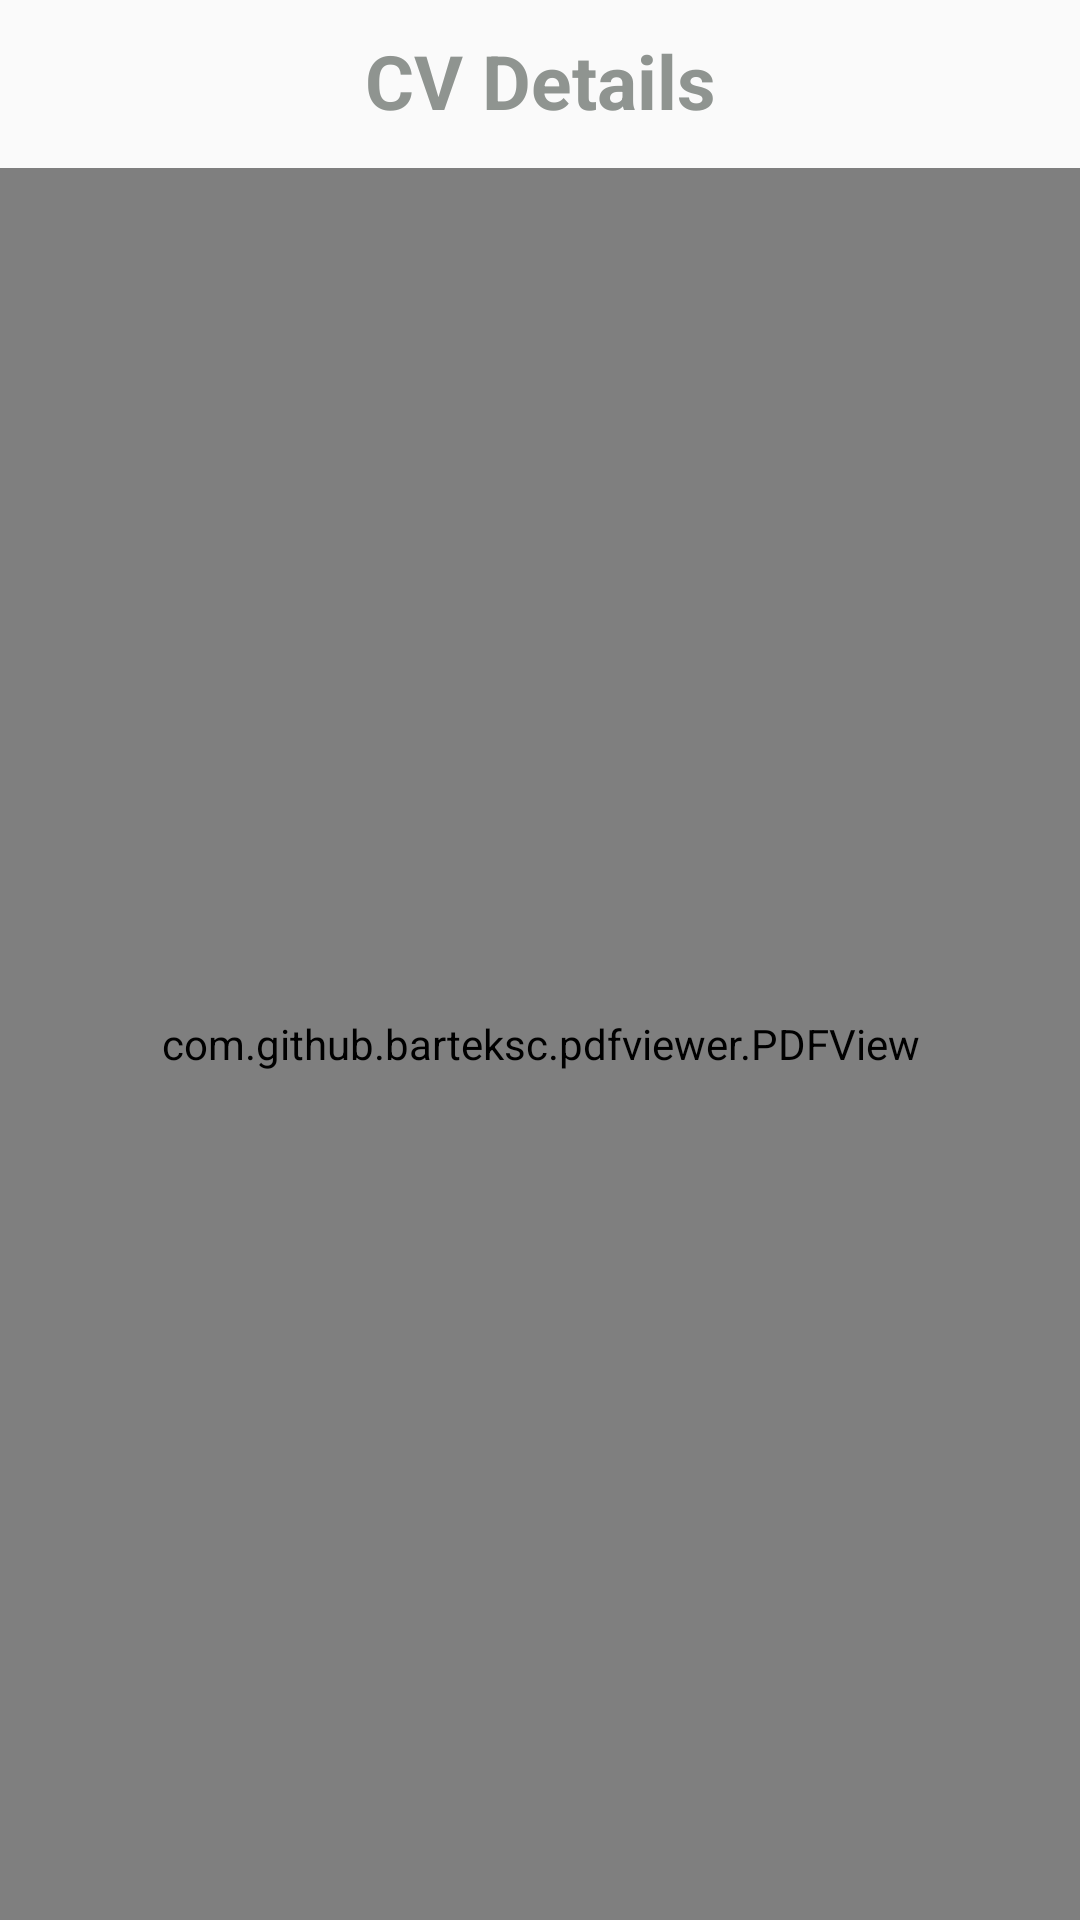

Write the Android layout XML for this screen, with the resource values it uses.
<!-- AndroidManifest.xml: activity theme Theme.AppCompat.DayNight.NoActionBar -->
<!-- res/layout/activity_pdf_view.xml -->
<?xml version="1.0" encoding="utf-8"?>
<LinearLayout xmlns:android="http://schemas.android.com/apk/res/android"
    xmlns:app="http://schemas.android.com/apk/res-auto"
    xmlns:tools="http://schemas.android.com/tools"
    android:layout_width="match_parent"
    android:layout_height="match_parent"
    tools:context=".view.PdfViewActivity"
    android:orientation="vertical">

    <androidx.appcompat.widget.Toolbar
        android:id="@+id/toolBar"
        android:layout_width="match_parent"
        android:layout_height="?attr/actionBarSize"
        app:contentInsetStart="0dp">

        <Button
            android:id="@+id/back_btn"
            android:layout_width="55dp"
            android:layout_height="match_parent"
            android:background="@drawable/ic_arrow_left"
            android:backgroundTint="#8f9490" />

        <TextView
            android:layout_width="match_parent"
            android:layout_height="match_parent"
            android:paddingTop="10dp"
            android:paddingEnd="55dp"
            android:text="CV Details"
            android:textAlignment="center"
            android:textColor="#8f9490"
            android:textSize="25sp"
            android:textStyle="bold"
            tools:ignore="RtlSymmetry" />

    </androidx.appcompat.widget.Toolbar>


    <com.github.barteksc.pdfviewer.PDFView
        android:id="@+id/pdf_view"
        android:layout_width="match_parent"
        android:layout_height="match_parent"/>

    
</LinearLayout>
<!-- resources referenced by this layout -->
<resources>

</resources>
